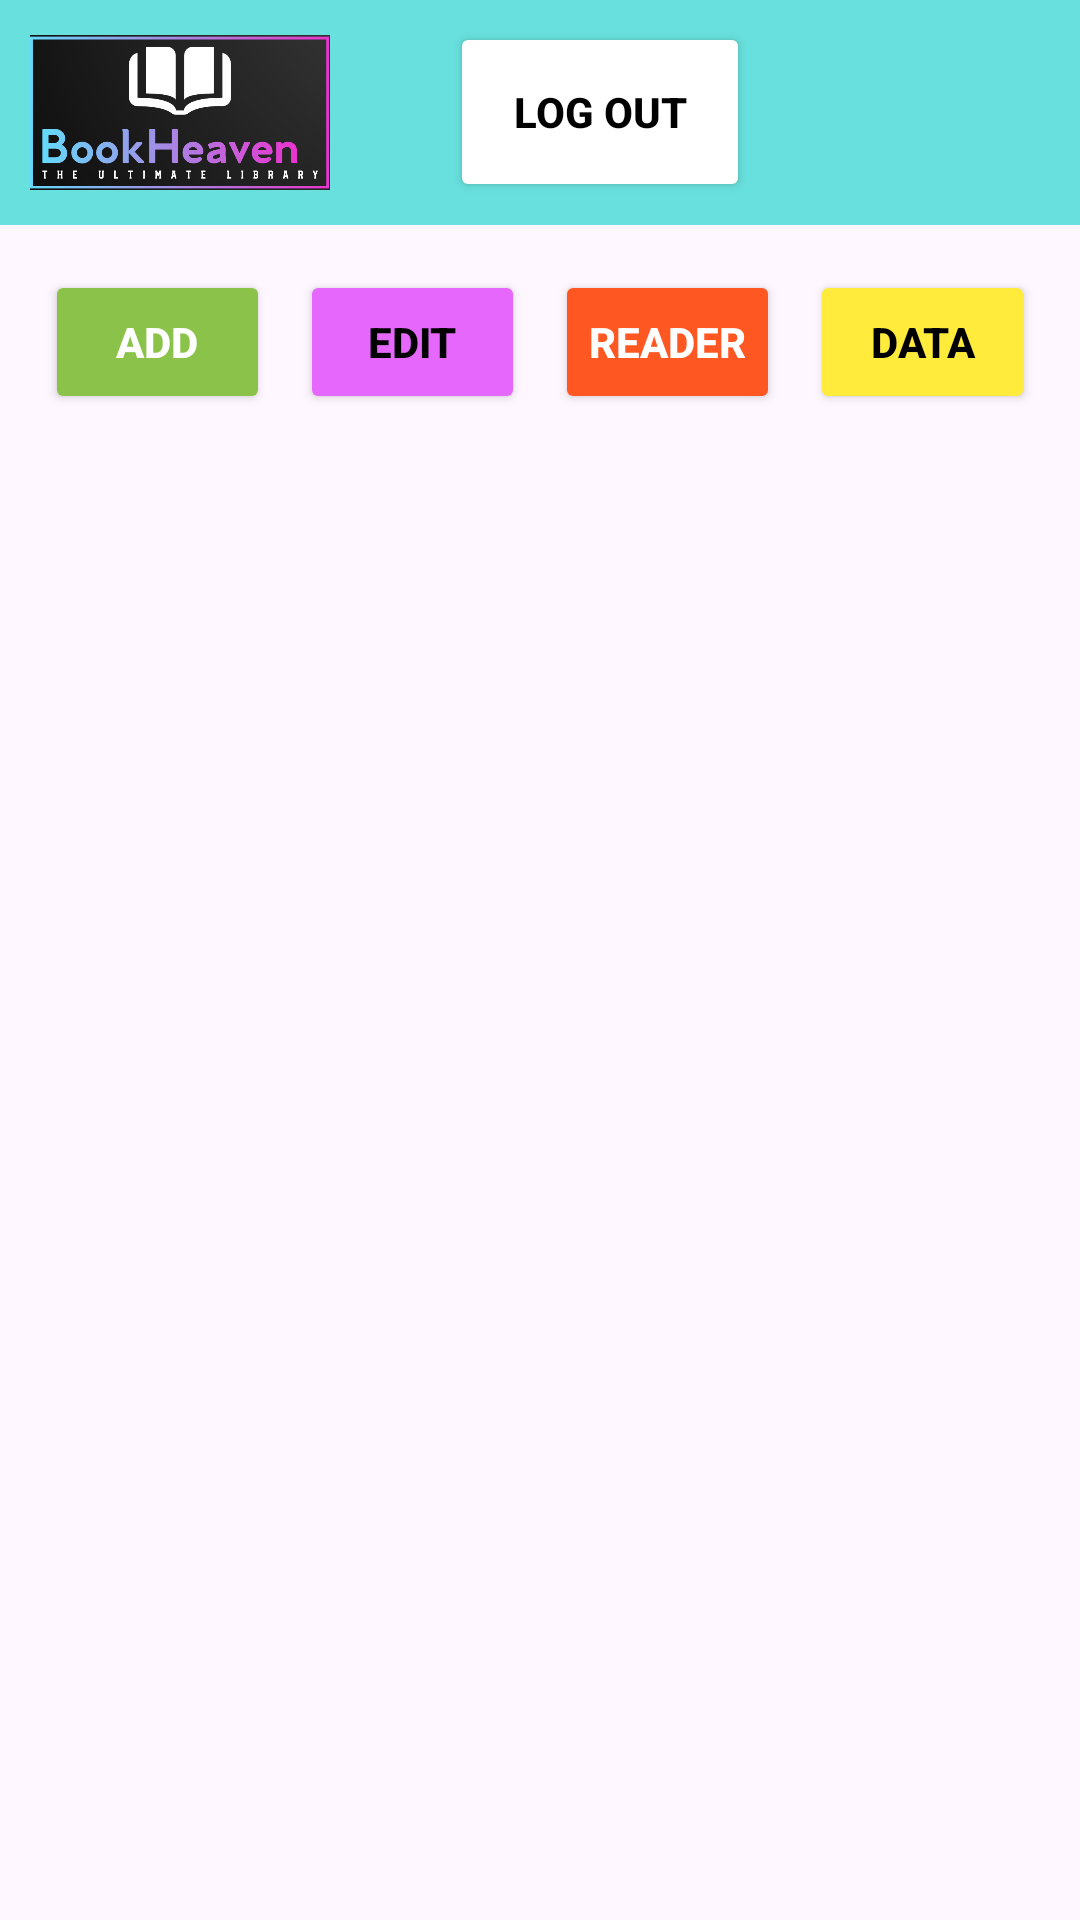

Reconstruct the res/layout file that produces this screen, plus the resources it refers to.
<!-- AndroidManifest.xml: application theme Theme.PracticeFinalProject -->
<!-- res/layout/activity_admin_dashboard.xml -->
<?xml version="1.0" encoding="utf-8"?>
<LinearLayout
    xmlns:android="http://schemas.android.com/apk/res/android"
    android:layout_width="match_parent"
    android:layout_height="match_parent"
    android:orientation="vertical">


<LinearLayout
    android:layout_width="match_parent"
    android:layout_height="wrap_content"
    android:orientation="horizontal"
    android:background="#9C0AD1C7"
    android:gravity="center_vertical">

    <ImageView
        android:layout_width="100dp"
        android:layout_height="75dp"
        android:src="@drawable/logo"
        android:layout_marginLeft="10dp"
        android:layout_marginRight="10dp"
        />

    <TextView
        android:id="@+id/tVFullName"
        android:layout_width="wrap_content"
        android:layout_height="wrap_content"
        android:text=""
        android:textColor="@color/black"
        android:textStyle="bold"
        android:padding="10dp"
        />

    <Button
        android:id="@+id/btnLogout"
        android:layout_width="100dp"
        android:layout_height="60dp"
        android:text="Log Out"
        android:textStyle="bold"
        android:backgroundTint="@color/white"
        android:textColor="@color/black"
        android:layout_marginRight="10dp"
        android:layout_marginLeft="10dp"
        android:padding="10dp" />

</LinearLayout>


    <LinearLayout
        android:layout_width="match_parent"
        android:layout_height="wrap_content"
        android:orientation="horizontal"
        android:padding="10dp"
        android:gravity="center_horizontal">

        
        <Button
            android:id="@+id/btnAdd"
            android:layout_width="0dp"
            android:layout_height="wrap_content"
            android:layout_weight="1"
            android:text="Add"
            android:textStyle="bold"
            android:backgroundTint="#8BC34A"
            android:textColor="@color/white"
            android:layout_margin="5dp"
            android:padding="10dp" />

        
        <Button
            android:id="@+id/btnEdit"
            android:layout_width="0dp"
            android:layout_height="wrap_content"
            android:layout_weight="1"
            android:text="Edit"
            android:textStyle="bold"
            android:backgroundTint="#E567FB"
            android:textColor="@color/black"
            android:layout_margin="5dp"
            android:padding="10dp" />

        
        <Button
            android:id="@+id/btnReader"
            android:layout_width="0dp"
            android:layout_height="wrap_content"
            android:layout_weight="1"
            android:layout_margin="5dp"
            android:text="Reader"
            android:textStyle="bold"
            android:backgroundTint="#FF5722"
            android:textColor="@color/white"
            android:padding="10dp" />

        
        <Button
            android:id="@+id/btnData"
            android:layout_width="0dp"
            android:layout_height="wrap_content"
            android:layout_weight="1"
            android:text="Data"
            android:textStyle="bold"
            android:backgroundTint="#FFEB3B"
            android:textColor="@color/black"
            android:layout_margin="5dp"
            android:padding="10dp" />
    </LinearLayout>

    
    <androidx.fragment.app.FragmentContainerView
        android:id="@+id/fragmentContainer"
        android:layout_width="match_parent"
        android:layout_height="wrap_content" />

</LinearLayout>
<!-- resources referenced by this layout -->
<resources>
  <!-- drawable logo: png bitmap (drawable, 145633 bytes) -->
  <style name="Theme.PracticeFinalProject" parent="Base.Theme.PracticeFinalProject" />
  <style name="Base.Theme.PracticeFinalProject" parent="Theme.Material3.DayNight.NoActionBar">
          
          
      </style>
  <!-- not gathered from this repository: default colours our renderer supplied (Android Studio template values) -->
  <color name="black">#FF000000</color>
  <color name="white">#FFFFFFFF</color>
</resources>
